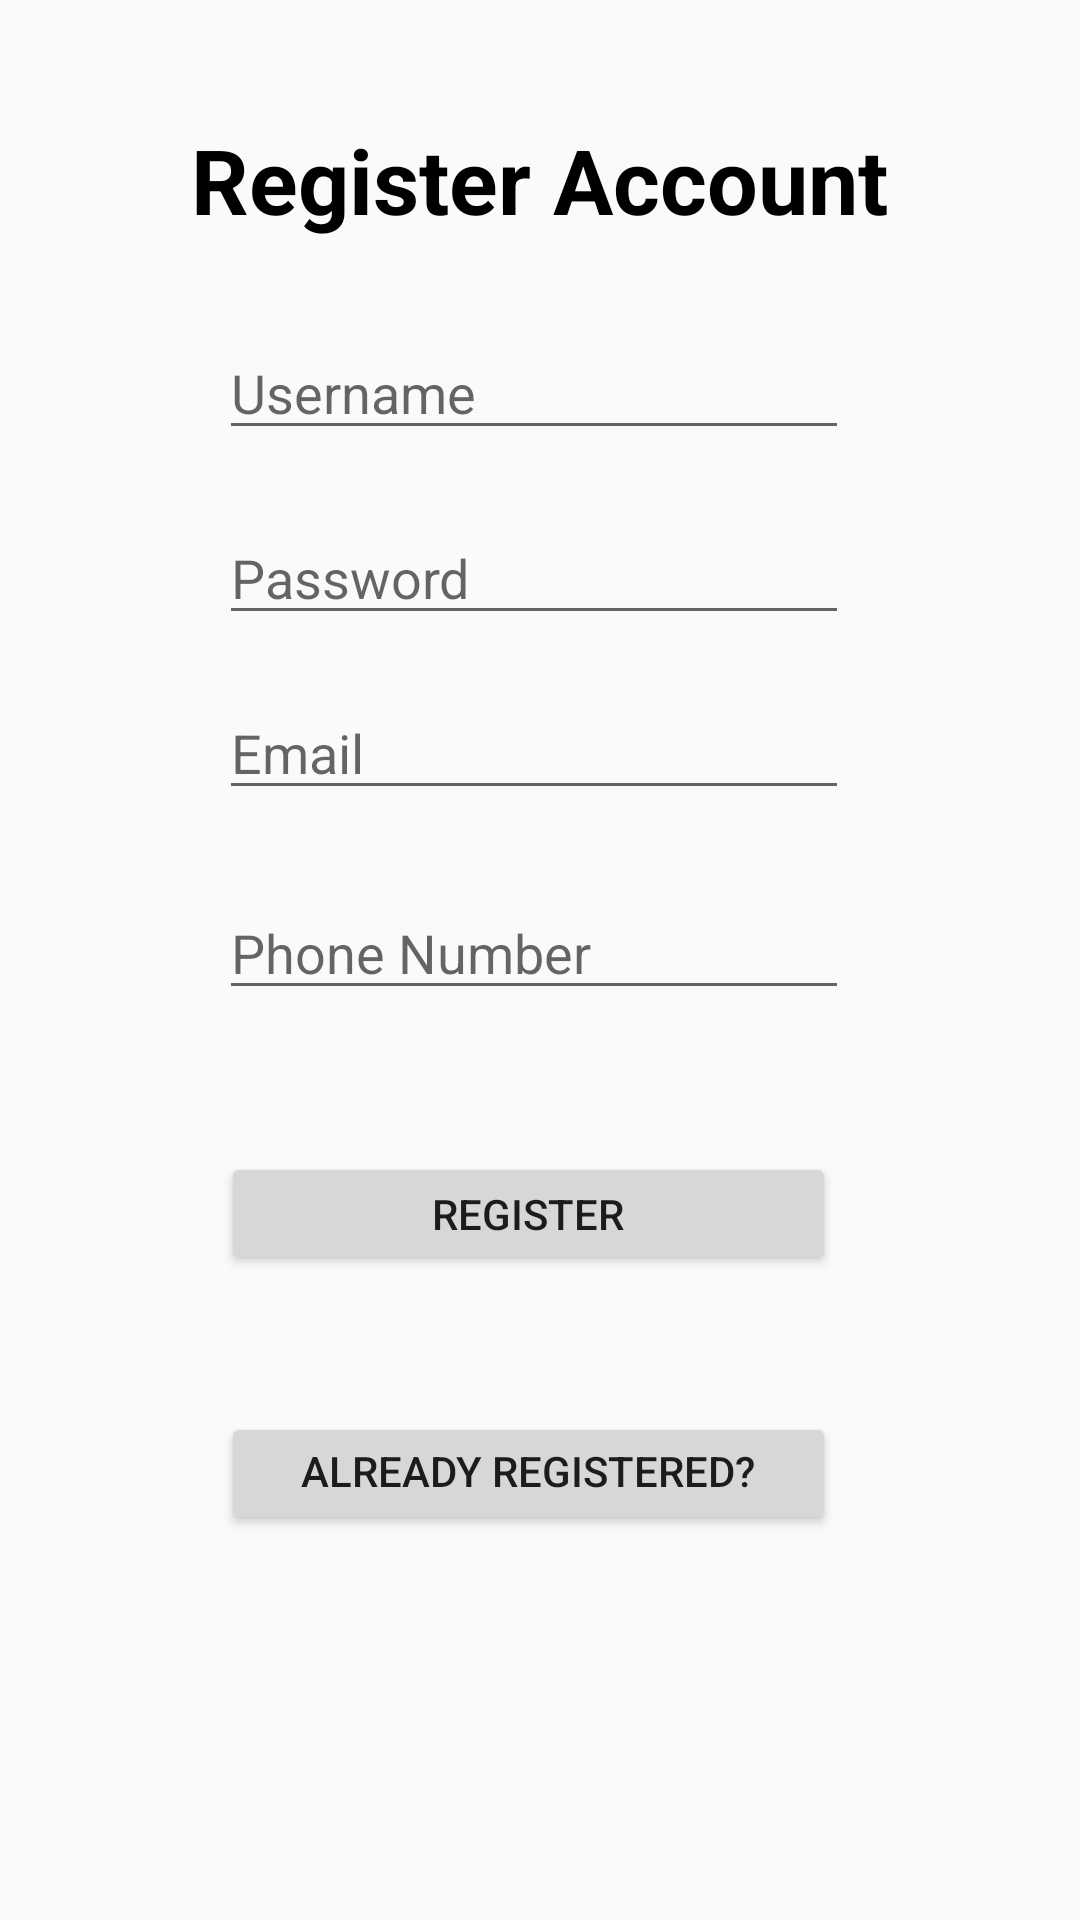

Layout XML and referenced resources for this Android screen:
<!-- AndroidManifest.xml: application theme AppTheme -->
<!-- res/layout/activity_register.xml -->
<?xml version="1.0" encoding="utf-8"?>
<androidx.constraintlayout.widget.ConstraintLayout xmlns:android="http://schemas.android.com/apk/res/android"
    xmlns:app="http://schemas.android.com/apk/res-auto"
    xmlns:tools="http://schemas.android.com/tools"
    android:layout_width="match_parent"
    android:layout_height="match_parent"
    tools:context=".Register">

    <TextView
        android:id="@+id/textView2"
        android:layout_width="wrap_content"
        android:layout_height="wrap_content"
        android:text="Register Account"
        android:textStyle="bold"
        android:textColor="@android:color/black"
        android:textSize="30sp"
        app:layout_constraintBottom_toBottomOf="parent"
        app:layout_constraintEnd_toEndOf="parent"
        app:layout_constraintHorizontal_bias="0.498"
        app:layout_constraintStart_toStartOf="parent"
        app:layout_constraintTop_toTopOf="parent"
        app:layout_constraintVertical_bias="0.066" />

    <EditText
        android:id="@+id/username"
        android:layout_width="wrap_content"
        android:layout_height="wrap_content"
        android:ems="10"
        android:hint="Username"
        android:inputType="textPersonName"
        app:layout_constraintBottom_toBottomOf="parent"
        app:layout_constraintEnd_toEndOf="parent"
        app:layout_constraintHorizontal_bias="0.487"
        app:layout_constraintStart_toStartOf="parent"
        app:layout_constraintTop_toBottomOf="@+id/textView2"
        app:layout_constraintVertical_bias="0.055" />

    <EditText
        android:id="@+id/password"
        android:layout_width="wrap_content"
        android:layout_height="wrap_content"
        android:ems="10"
        android:hint="Password"
        android:inputType="textPassword"
        app:layout_constraintBottom_toBottomOf="parent"
        app:layout_constraintEnd_toEndOf="parent"
        app:layout_constraintHorizontal_bias="0.487"
        app:layout_constraintStart_toStartOf="parent"
        app:layout_constraintTop_toBottomOf="@+id/username"
        app:layout_constraintVertical_bias="0.045" />

    <EditText
        android:id="@+id/email"
        android:layout_width="wrap_content"
        android:layout_height="wrap_content"
        android:ems="10"
        android:hint="Email"
        android:inputType="textEmailAddress"
        app:layout_constraintBottom_toBottomOf="parent"
        app:layout_constraintEnd_toEndOf="parent"
        app:layout_constraintHorizontal_bias="0.487"
        app:layout_constraintStart_toStartOf="parent"
        app:layout_constraintTop_toBottomOf="@+id/password"
        app:layout_constraintVertical_bias="0.044" />


    <EditText
        android:id="@+id/phone"
        android:layout_width="wrap_content"
        android:layout_height="wrap_content"
        android:ems="10"
        android:hint="Phone Number"
        android:inputType="phone"
        app:layout_constraintBottom_toBottomOf="parent"
        app:layout_constraintEnd_toEndOf="parent"
        app:layout_constraintHorizontal_bias="0.487"
        app:layout_constraintStart_toStartOf="parent"
        app:layout_constraintTop_toBottomOf="@+id/email"
        app:layout_constraintVertical_bias="0.077" />

    <Button
        android:id="@+id/register"
        android:layout_width="205dp"
        android:layout_height="41dp"
        android:text="Register"
        app:layout_constraintBottom_toBottomOf="parent"
        app:layout_constraintEnd_toEndOf="parent"
        app:layout_constraintHorizontal_bias="0.475"
        app:layout_constraintStart_toStartOf="parent"
        app:layout_constraintTop_toBottomOf="@+id/phone"
        app:layout_constraintVertical_bias="0.181" />

    <Button
        android:id="@+id/already"
        android:layout_width="205dp"
        android:layout_height="41dp"
        android:layout_marginTop="13dp"
        android:text="Already registered? Login Here"
        app:layout_constraintBottom_toBottomOf="parent"
        app:layout_constraintEnd_toEndOf="parent"
        app:layout_constraintHorizontal_bias="0.475"
        app:layout_constraintStart_toStartOf="parent"
        app:layout_constraintTop_toBottomOf="@+id/register"
        app:layout_constraintVertical_bias="0.202" />

</androidx.constraintlayout.widget.ConstraintLayout>
<!-- resources referenced by this layout -->
<resources>
  <style name="AppTheme" parent="Theme.AppCompat.Light.DarkActionBar">
          
          <item name="colorPrimary">#931633</item>
          <item name="colorPrimaryDark">@color/colorPrimaryDark</item>
          <item name="colorAccent">@color/colorAccent</item>
      </style>
  <!-- not gathered from this repository: default colours our renderer supplied (Android Studio template values) -->
  <color name="colorPrimaryDark">#FF3700B3</color>
  <color name="colorAccent">#FF03DAC5</color>
</resources>
